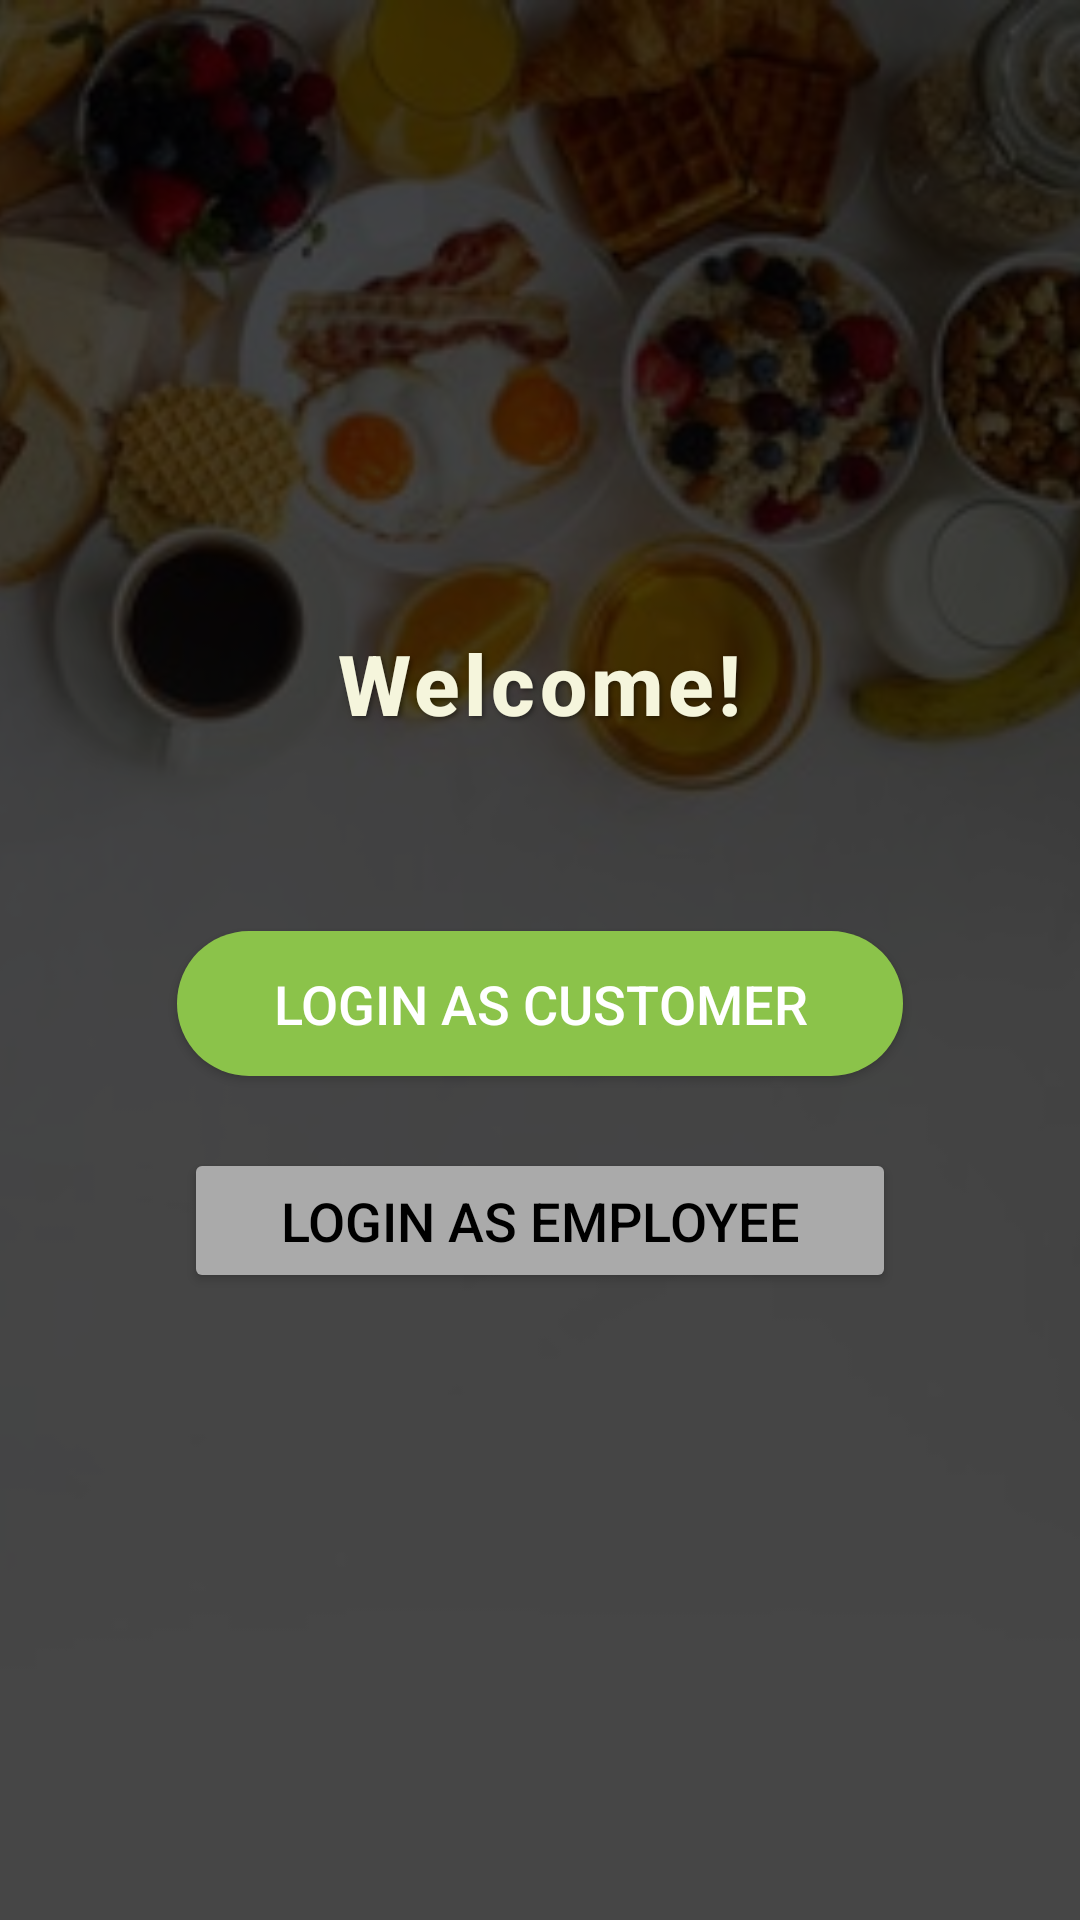

Here is an Android app screen rendered from its layout file. Give the layout XML and the strings, colors and styles it references.
<!-- AndroidManifest.xml: application theme Theme.Restaurant_management_system -->
<!-- res/layout/activity_login_selection.xml -->
<FrameLayout xmlns:android="http://schemas.android.com/apk/res/android"
    android:layout_width="match_parent"
    android:layout_height="match_parent">

    
    <ImageView
        android:id="@+id/backgroundImage"
        android:layout_width="match_parent"
        android:layout_height="match_parent"
        android:scaleType="centerCrop"
        android:src="@drawable/background"
        android:contentDescription="Background Image" />

    
    <LinearLayout
        android:layout_width="match_parent"
        android:layout_height="match_parent"
        android:gravity="center"
        android:orientation="vertical"
        android:padding="24dp"
        android:background="#B9000000"> 

        
        <TextView
            android:id="@+id/welcomeText"
            android:layout_width="wrap_content"
            android:layout_height="wrap_content"
            android:text="Welcome!"
            android:textSize="28sp"
            android:textColor="#F5F5DC"
        android:fontFamily="sans-serif-medium"
        android:layout_marginBottom="40dp"
        android:textStyle="bold"
        android:letterSpacing="0.05"
        android:shadowColor="#66000000"
        android:shadowDx="2"
        android:shadowDy="2"
        android:shadowRadius="4" />

        
        <Button
            android:id="@+id/customerLoginButton"
            android:layout_width="wrap_content"
            android:layout_height="wrap_content"
            android:layout_gravity="center"
            android:layout_marginTop="24dp"
            android:paddingLeft="32dp"
            android:paddingRight="32dp"
            android:paddingTop="12dp"
            android:paddingBottom="12dp"
            android:text="Login as Customer"
            android:textSize="18sp"
            android:background="@drawable/rounded_button"
            android:textColor="@android:color/white"
            android:fontFamily="sans-serif-medium"
            android:elevation="8dp"/> 

        
        <Button
            android:id="@+id/workerLoginButton"
            android:layout_width="wrap_content"
            android:layout_height="wrap_content"
            android:layout_gravity="center"
            android:layout_marginTop="24dp"
            android:paddingLeft="32dp"
            android:paddingRight="32dp"
            android:paddingTop="12dp"
            android:paddingBottom="12dp"
            android:text="Login as Employee"
            android:textSize="18sp"
            android:textColor="@android:color/black"
            android:fontFamily="sans-serif-medium"
            android:elevation="8dp"
            android:backgroundTint="@android:color/darker_gray" /> 

    </LinearLayout>
</FrameLayout>
<!-- resources referenced by this layout -->
<resources>
  <!-- drawable background: jpg bitmap (drawable, 21808 bytes) -->
  <!-- drawable rounded_button (drawable) -->
  <?xml version="1.0" encoding="utf-8"?>
  <shape xmlns:android="http://schemas.android.com/apk/res/android">
      <solid android:color="?attr/colorSecondary" />
      <corners android:radius="24dp" /> 
      <padding android:left="16dp" android:top="12dp" android:right="16dp" android:bottom="12dp"/>
  </shape>
  <style name="Theme.Restaurant_management_system" parent="Base.Theme.Restaurant_management_system" />
  <style name="Base.Theme.Restaurant_management_system" parent="Theme.Material3.DayNight.NoActionBar">
          
          <item name="colorPrimary">@color/premium_light_primary</item>
          <item name="colorPrimaryVariant">@color/premium_light_primary_variant</item>
          <item name="colorOnPrimary">@color/premium_light_on_primary</item>
  
          
          <item name="colorSurface">@color/premium_light_surface</item>
          <item name="colorOnSurface">@color/premium_light_on_surface</item>
  
          
          <item name="colorSecondary">@color/premium_light_secondary</item>
      </style>
  <color name="premium_light_primary">#FF6750A4</color>
  <color name="premium_light_primary_variant">#673AB7</color>
  <color name="premium_light_on_primary">#FFFFFF</color>
  <color name="premium_light_surface">#FFFFFF</color>
  <color name="premium_light_on_surface">#2B2B2B</color>
  <color name="premium_light_secondary">#8BC34A</color>
</resources>
